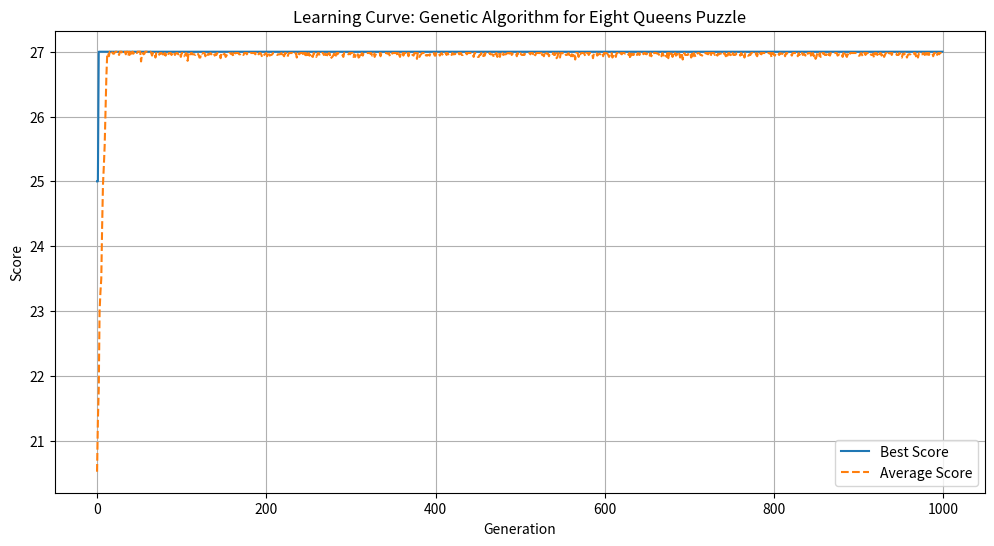

Write Python code to recreate this figure.
import numpy as np
import matplotlib.pyplot as plt
import random
import time

N_QUEENS = 8
MAX_SCORE = 28  # Max pairs of queens not attacking each other

def fitness(chromosome):
    non_attacking = 0
    for i in range(len(chromosome)):
        for j in range(i+1, len(chromosome)):
            if (chromosome[i] != chromosome[j]) and (abs(i - j) != abs(chromosome[i] - chromosome[j])):
                non_attacking += 1
    return non_attacking

def random_chromosome():
    return [random.randint(0, N_QUEENS - 1) for _ in range(N_QUEENS)]

def tournament_selection(population, scores, k=3):
    selection_ix = np.random.randint(len(population))
    for ix in np.random.randint(0, len(population), k-1):
        if scores[ix] > scores[selection_ix]:
            selection_ix = ix
    return population[selection_ix]

def crossover(p1, p2, crossover_rate=0.9):
    if random.random() < crossover_rate:
        point = random.randint(1, N_QUEENS-1)
        return p1[:point] + p2[point:], p2[:point] + p1[point:]
    return p1, p2

def mutation(chromosome, mutation_rate=0.1):
    if random.random() < mutation_rate:
        idx = random.randint(0, N_QUEENS-1)
        chromosome[idx] = random.randint(0, N_QUEENS - 1)
    return chromosome

def genetic_algorithm(n_generations=100000, population_size=100, crossover_rate=0.9, mutation_rate=0.01, elitism=True):
    population = [random_chromosome() for _ in range(population_size)]
    best_score_progress = []  # Track the best score
    avg_score_progress = []  # Track the average score

    best_individual = None
    best_individual_score = 0

    for generation in range(n_generations):
        scores = [fitness(chromo) for chromo in population]
        current_best_score = max(scores)
        avg_score = sum(scores) / population_size
        best_score_progress.append(current_best_score)
        avg_score_progress.append(avg_score)

        if best_individual is None or current_best_score > best_individual_score:
            best_individual = population[scores.index(current_best_score)]
            best_individual_score = current_best_score

        if current_best_score == MAX_SCORE: break  # Stop if we find a perfect solution

        selected = [tournament_selection(population, scores) for _ in range(population_size)]
        new_population = list()
        for i in range(0, population_size, 2):
            p1, p2 = selected[i], selected[i+1]
            offspring1, offspring2 = crossover(p1, p2, crossover_rate)
            new_population.append(mutation(offspring1, mutation_rate))
            if len(new_population) < population_size:
                new_population.append(mutation(offspring2, mutation_rate))
                
        if elitism:
            worst_index = scores.index(min(scores))
            new_population[worst_index] = best_individual
        
        population = new_population
    
    return best_score_progress, avg_score_progress, best_individual


def random_search():
    best_solution = None
    best_score = 0
    
    while True:
        chromosome = random_chromosome()
        score = fitness(chromosome)
        if score > best_score:
            best_score = score
            best_solution = chromosome
        if best_score == MAX_SCORE: break
    
    return best_score, best_solution


time_GA_Start = 0
time_GA_End = 0
time_R_Start = 0
time_R_End = 0

time_GA_Start = time.time()
ga_best_score_progress, ga_avg_score_progress, ga_best_solution = genetic_algorithm(n_generations=1000, population_size=100)
time_GA_End = time.time()

time_R_Start = time.time()
random_best_score, random_best_solution = random_search()
time_R_End = time.time()

print(ga_best_solution)

print("Time for Random: ", time_R_End - time_R_Start, "Best fitness: ", fitness(random_best_solution))
print("Time for GA: ", time_GA_End - time_GA_Start, "GA Best fitness: ", fitness(ga_best_solution))

plt.figure(figsize=(12, 6))

# Best Score Progress
plt.plot(ga_best_score_progress, label='Best Score')

# Average Score Progress
plt.plot(ga_avg_score_progress, label='Average Score', linestyle='--')

plt.title('Learning Curve: Genetic Algorithm for Eight Queens Puzzle')
plt.xlabel('Generation')
plt.ylabel('Score')
plt.legend()
plt.grid(True)
plt.show()